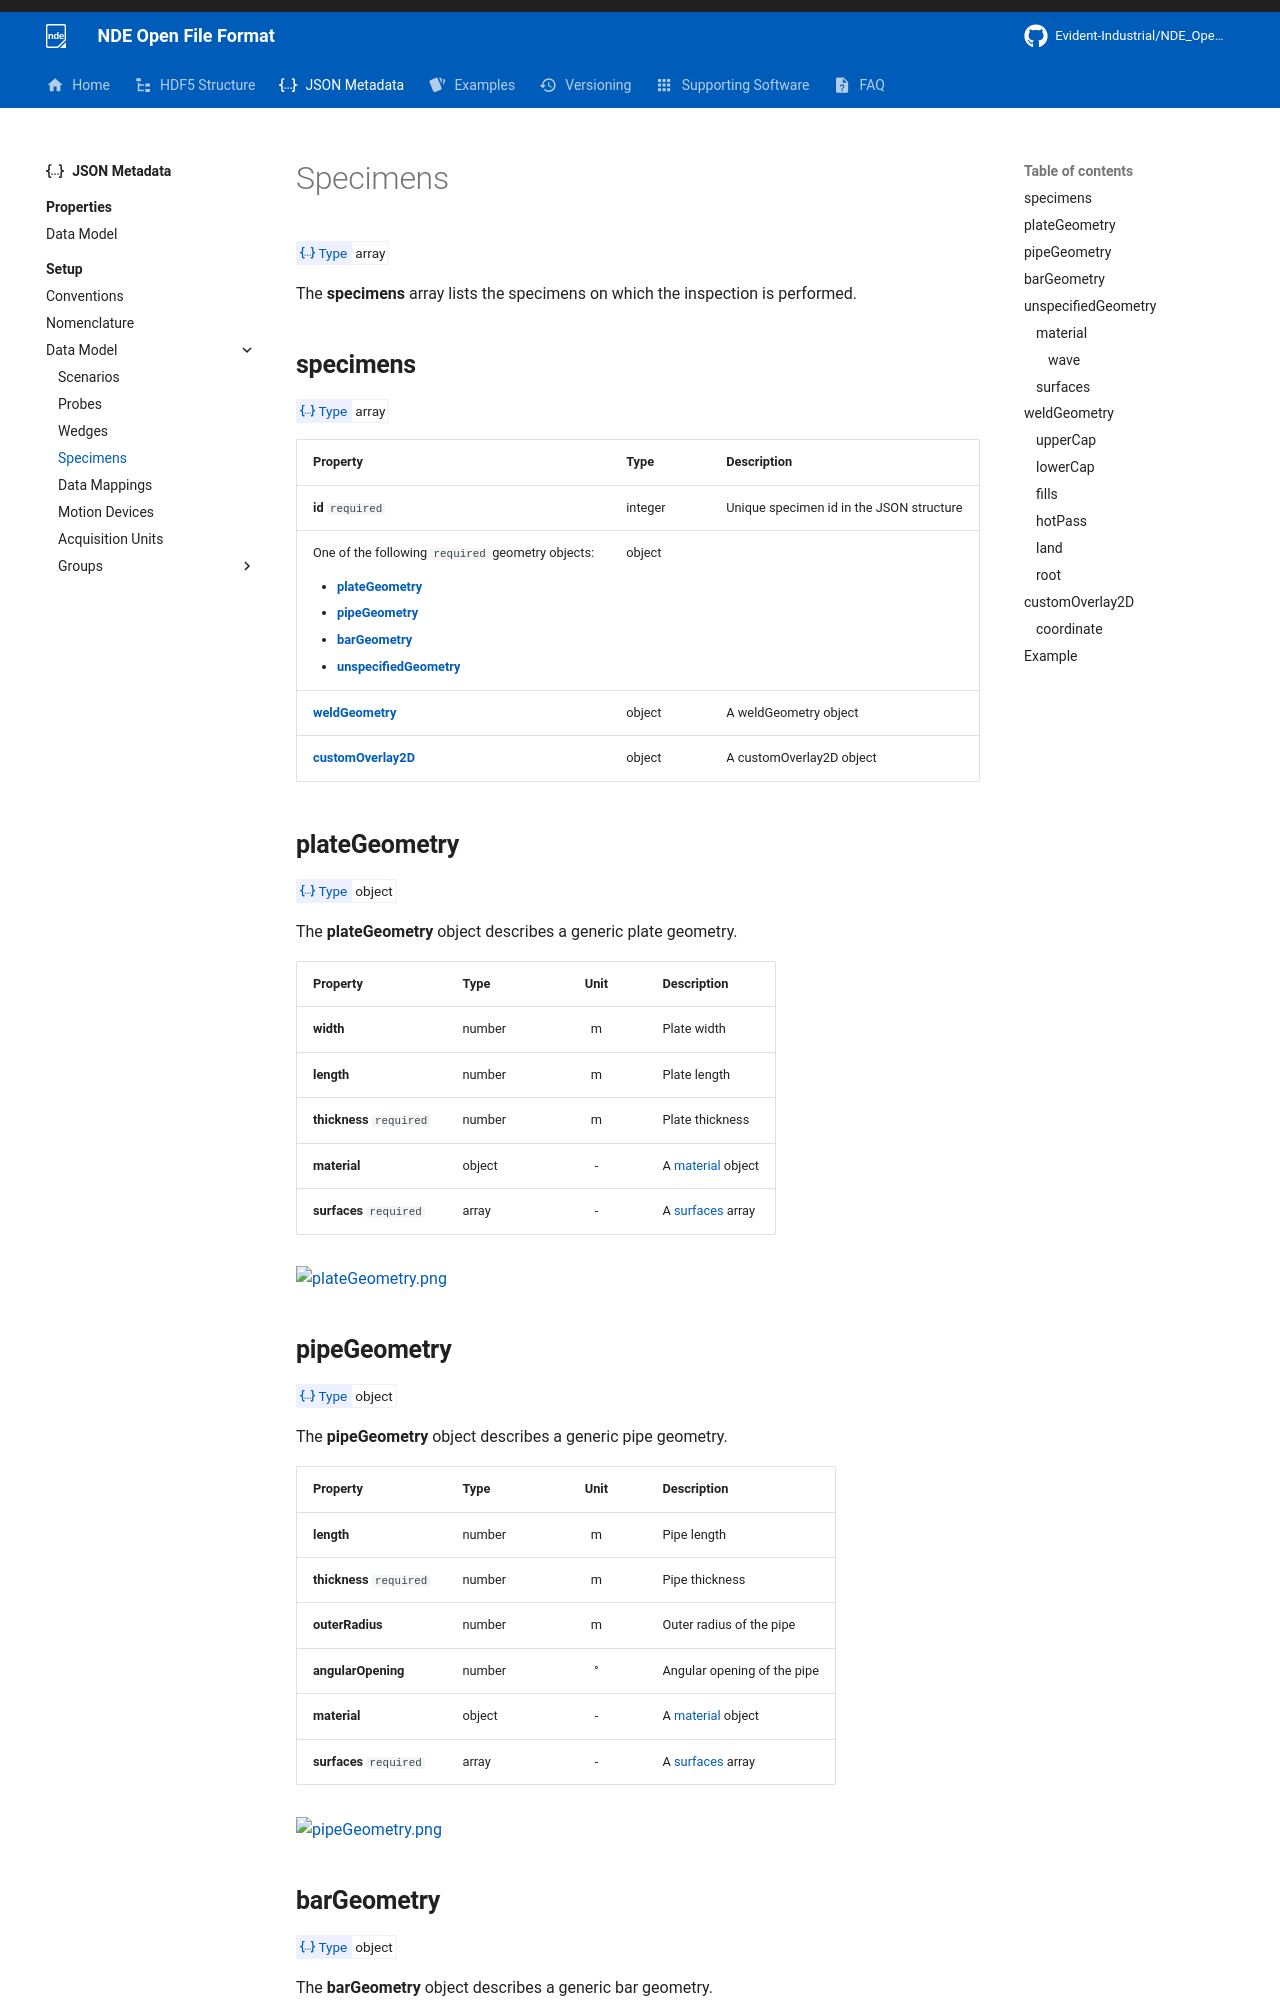

repository: Evident-Industrial/NDE_Open_File_Format · page: 4.3/json-metadata/setup/data-model/specimens/index.html · generator: mkdocs

# Specimens

<!-- md:json_type array -->

The **specimens** array lists the specimens on which the inspection is performed.

## **specimens**
<!-- md:json_type array -->

<table>
<thead>
  <tr>
    <th>Property</th>
    <th>Type</th>
    <th>Description</th>
  </tr>
</thead>
<tbody>
  <tr>
    <td><b>id</b> <code>required</code></td>
    <td>integer</td>
    <td>Unique specimen id in the JSON structure</td>
  </tr>
  <tr>
    <td>
      One of the following <code>required</code> geometry objects:
      <ul>
        <li><b><a href="#plategeometry">plateGeometry</a></b></li>
        <li><b><a href="#pipegeometry">pipeGeometry</a></b></li>
        <li><b><a href="#bargeometry">barGeometry</a></b></li>
        <li><b><a href="#unspecifiedgeometry">unspecifiedGeometry</a></b></li>
      </ul>
    </td>
    <td>object</td>
    <td></td>
  </tr>
  <tr>
    <td><b><a href="#weldgeometry">weldGeometry</a></b></td>
    <td>object</td>
    <td>A weldGeometry object</td>
  </tr>
  <tr>
    <td><b><a href="#customoverlay2d">customOverlay2D</a></b></td>
    <td>object</td>
    <td>A customOverlay2D object</td>
  </tr>
</tbody>
</table>

## **plateGeometry**
<!-- md:json_type object -->

The **plateGeometry** object describes a generic plate geometry.

| Property                 | Type   | Unit | Description                    |
| :----------------------- | :----- | :--: | :----------------------------- |
| **width**                | number |  m   | Plate width                    |
| **length**               | number |  m   | Plate length                   |
| **thickness** `required` | number |  m   | Plate thickness                |
| **material**             | object |  -   | A [material](#material) object |
| **surfaces** `required`  | array  |  -   | A [surfaces](#surfaces) array  |

![plateGeometry.png](../../../assets/images/json-metadata/setup/data-model/specimens/plateGeometry.png){ width="400" }

## **pipeGeometry**
<!-- md:json_type object -->

The **pipeGeometry** object describes a generic pipe geometry.

| Property                 | Type   | Unit | Description                    |
| :----------------------- | :----- | :--: | :----------------------------- |
| **length**               | number |  m   | Pipe length                    |
| **thickness** `required` | number |  m   | Pipe thickness                 |
| **outerRadius**          | number |  m   | Outer radius of the pipe       |
| **angularOpening**       | number |  °   | Angular opening of the pipe    |
| **material**             | object |  -   | A [material](#material) object |
| **surfaces** `required`  | array  |  -   | A [surfaces](#surfaces) array  |

![pipeGeometry.png](../../../assets/images/json-metadata/setup/data-model/specimens/pipeGeometry.png){ width="600" }
